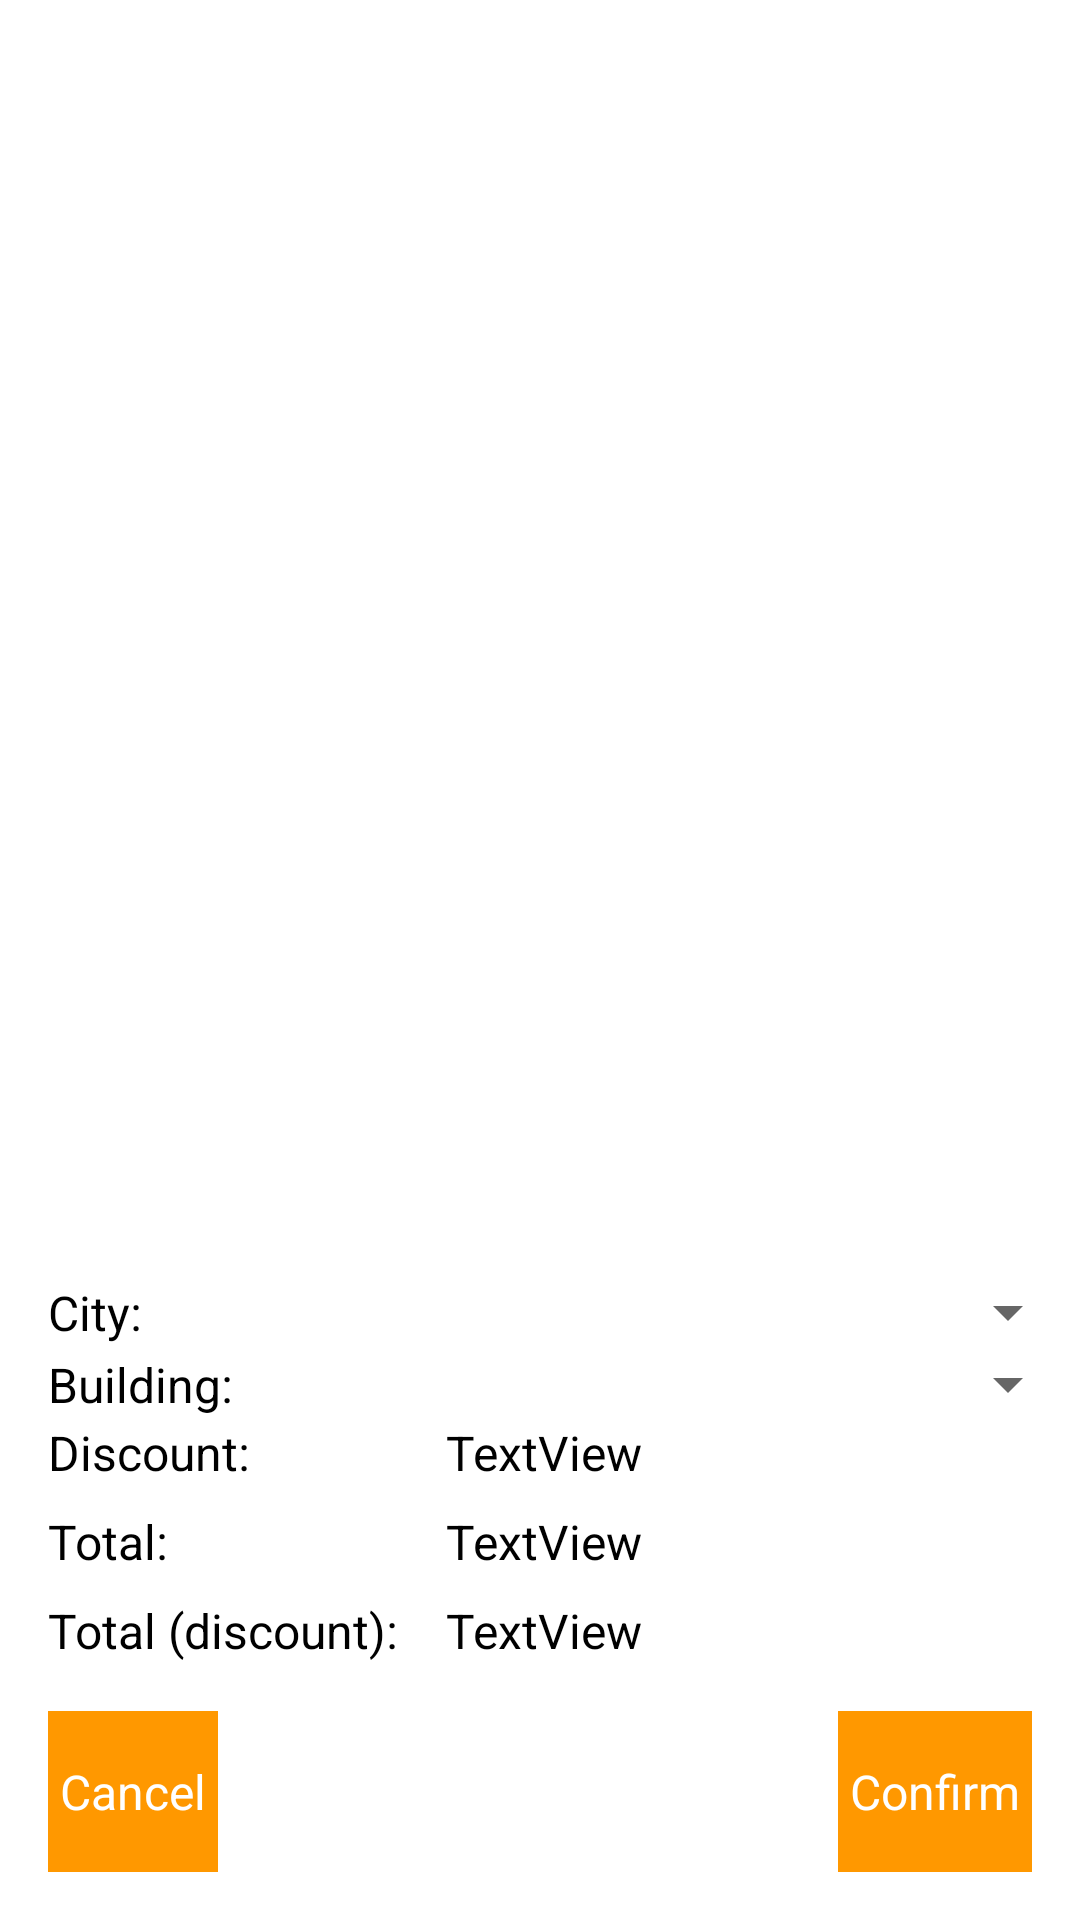

This screen was rendered from an Android layout file. Write that file and the resources it references.
<!-- AndroidManifest.xml: application theme Theme.PizzeriaMobile -->
<!-- res/layout/activity_dialog_order_place.xml -->
<?xml version="1.0" encoding="utf-8"?>
<RelativeLayout xmlns:android="http://schemas.android.com/apk/res/android"
    xmlns:app="http://schemas.android.com/apk/res-auto"
    xmlns:tools="http://schemas.android.com/tools"
    android:layout_width="match_parent"
    android:layout_height="match_parent"
    tools:context=".view.activity.ActivityDialog">

    <androidx.constraintlayout.widget.ConstraintLayout
        android:layout_width="match_parent"
        android:layout_height="match_parent">

        <androidx.recyclerview.widget.RecyclerView
            android:id="@+id/recyclerViewDialogOrderCart"
            android:layout_width="0dp"
            android:layout_height="0dp"
            android:layout_marginTop="8dp"
            app:layoutManager="androidx.recyclerview.widget.LinearLayoutManager"
            app:layout_constraintBottom_toTopOf="@+id/spinnerDialogOrderCity"
            app:layout_constraintEnd_toEndOf="parent"
            app:layout_constraintStart_toStartOf="parent"
            app:layout_constraintTop_toTopOf="parent"
            app:layout_constraintVertical_bias="0.0" />

        <Button
            android:id="@+id/buttonDialogOrderCancel"
            android:layout_width="wrap_content"
            android:layout_height="wrap_content"
            android:layout_marginStart="16dp"
            android:layout_marginBottom="16dp"
            android:background="@color/colorPrimary"
            android:paddingLeft="4dp"
            android:paddingTop="16dp"
            android:paddingRight="4dp"
            android:paddingBottom="16dp"
            android:text="@string/buttonCancel"
            android:textColor="@color/white"
            app:layout_constraintBottom_toBottomOf="parent"
            app:layout_constraintStart_toStartOf="parent" />

        <Button
            android:id="@+id/buttonDialogOrderConfirm"
            android:layout_width="wrap_content"
            android:layout_height="wrap_content"
            android:layout_marginEnd="16dp"
            android:layout_marginBottom="16dp"
            android:background="@color/colorPrimary"
            android:paddingLeft="4dp"
            android:paddingTop="16dp"
            android:paddingRight="4dp"
            android:paddingBottom="16dp"
            android:text="@string/buttonConfirm"
            android:textColor="@color/white"
            app:layout_constraintBottom_toBottomOf="parent"
            app:layout_constraintEnd_toEndOf="parent" />

        <TextView
            android:id="@+id/textViewDialogOrderDiscountInscription"
            android:layout_width="wrap_content"
            android:layout_height="wrap_content"
            android:layout_marginBottom="8dp"
            android:text="@string/inscriptionDiscount"
            app:layout_constraintBottom_toTopOf="@+id/textViewDialogOrderTotalInscription"
            app:layout_constraintStart_toStartOf="@+id/textViewDialogOrderTotalInscription" />

        <TextView
            android:id="@+id/textViewDialogOrderDiscountValue"
            android:layout_width="wrap_content"
            android:layout_height="wrap_content"
            android:text="TextView"
            app:layout_constraintBottom_toBottomOf="@+id/textViewDialogOrderDiscountInscription"
            app:layout_constraintStart_toStartOf="@+id/textViewDialogOrderTotalValue"
            app:layout_constraintTop_toTopOf="@+id/textViewDialogOrderDiscountInscription" />

        <TextView
            android:id="@+id/textViewDialogOrderTotalInscription"
            android:layout_width="wrap_content"
            android:layout_height="wrap_content"
            android:layout_marginBottom="8dp"
            android:text="@string/inscriptionTotal"
            app:layout_constraintBottom_toTopOf="@+id/textViewDialogOrderTotalDiscountInscription"
            app:layout_constraintStart_toStartOf="@+id/textViewDialogOrderTotalDiscountInscription" />

        <TextView
            android:id="@+id/textViewDialogOrderTotalValue"
            android:layout_width="wrap_content"
            android:layout_height="wrap_content"
            android:text="TextView"
            app:layout_constraintBottom_toBottomOf="@+id/textViewDialogOrderTotalInscription"
            app:layout_constraintStart_toStartOf="@+id/textViewDialogOrderTotalDiscountValue"
            app:layout_constraintTop_toTopOf="@+id/textViewDialogOrderTotalInscription" />

        <TextView
            android:id="@+id/textViewDialogOrderTotalDiscountInscription"
            android:layout_width="wrap_content"
            android:layout_height="wrap_content"
            android:layout_marginStart="16dp"
            android:layout_marginBottom="16dp"
            android:text="@string/inscriptionTotalDiscount"
            app:layout_constraintBottom_toTopOf="@+id/buttonDialogOrderConfirm"
            app:layout_constraintStart_toStartOf="parent" />

        <TextView
            android:id="@+id/textViewDialogOrderTotalDiscountValue"
            android:layout_width="wrap_content"
            android:layout_height="wrap_content"
            android:layout_marginStart="16dp"
            android:text="TextView"
            app:layout_constraintBottom_toBottomOf="@+id/textViewDialogOrderTotalDiscountInscription"
            app:layout_constraintStart_toEndOf="@+id/textViewDialogOrderTotalDiscountInscription"
            app:layout_constraintTop_toTopOf="@+id/textViewDialogOrderTotalDiscountInscription" />

        <Spinner
            android:id="@+id/spinnerDialogOrderCity"
            android:layout_width="0dp"
            android:layout_height="wrap_content"
            app:layout_constraintBottom_toTopOf="@+id/spinnerDialogOrderBuilding"
            app:layout_constraintEnd_toEndOf="parent"
            app:layout_constraintStart_toStartOf="@+id/spinnerDialogOrderBuilding" />

        <TextView
            android:id="@+id/textViewDialogOrderCityInscription"
            android:layout_width="wrap_content"
            android:layout_height="wrap_content"
            android:layout_marginStart="16dp"
            android:text="@string/inscriptionCity"
            android:textSize="16sp"
            app:layout_constraintBottom_toBottomOf="@+id/spinnerDialogOrderCity"
            app:layout_constraintStart_toStartOf="parent"
            app:layout_constraintTop_toTopOf="@+id/spinnerDialogOrderCity" />

        <Spinner
            android:id="@+id/spinnerDialogOrderBuilding"
            android:layout_width="0dp"
            android:layout_height="wrap_content"
            android:layout_marginStart="8dp"
            app:layout_constraintBottom_toTopOf="@+id/textViewDialogOrderDiscountValue"
            app:layout_constraintEnd_toEndOf="parent"
            app:layout_constraintStart_toEndOf="@+id/textViewDialogOrderBuilding" />

        <TextView
            android:id="@+id/textViewDialogOrderBuilding"
            android:layout_width="wrap_content"
            android:layout_height="wrap_content"
            android:layout_marginStart="16dp"
            android:text="@string/inscriptionBuilding"
            android:textSize="16sp"
            app:layout_constraintBottom_toBottomOf="@+id/spinnerDialogOrderBuilding"
            app:layout_constraintStart_toStartOf="parent"
            app:layout_constraintTop_toTopOf="@+id/spinnerDialogOrderBuilding" />

    </androidx.constraintlayout.widget.ConstraintLayout>
</RelativeLayout>
<!-- resources referenced by this layout -->
<resources>
  <color name="colorPrimary">#FF9800</color>
  <color name="white">#FFFFFFFF</color>
  <string name="buttonCancel">Cancel</string>
  <string name="buttonConfirm">Confirm</string>
  <string name="inscriptionBuilding">Building:</string>
  <string name="inscriptionCity">City:</string>
  <string name="inscriptionDiscount">Discount:</string>
  <string name="inscriptionTotal">Total:</string>
  <string name="inscriptionTotalDiscount">Total (discount):</string>
  <style name="Theme.PizzeriaMobile" parent="Theme.MaterialComponents.DayNight.NoActionBar">
          
          <item name="colorPrimary">@color/colorPrimary</item>
          <item name="colorPrimaryVariant">@color/colorPrimaryVariant</item>
          <item name="colorOnPrimary">#FFFFFF</item>
  
          
          <item name="colorSecondary">@color/colorPrimary</item>
          <item name="colorSecondaryVariant">@color/colorPrimaryVariant</item>
          <item name="colorOnSecondary">@color/black</item>
  
          
          <item name="android:statusBarColor" tools:targetApi="l">?attr/colorPrimary</item>
  
          
          <item name="android:editTextStyle">@style/EditText</item>
          <item name="android:textViewStyle">@style/TextViewInscription</item>
          <item name="android:buttonStyle">@style/Button</item>
      </style>
  <color name="colorPrimaryVariant">#FFC107</color>
  <color name="black">#FF000000</color>
  <style name="EditText" parent="Theme.MaterialComponents">
          <item name="android:width">200dp</item>
          <item name="android:paddingStart">6dp</item>
          <item name="android:paddingEnd">6dp</item>
          <item name="android:background">@drawable/view_editable_background</item>
          <item name="android:textAlignment">gravity</item>
          <item name="android:gravity">left|center_vertical</item>
          <item name="android:textSize">20sp</item>
      </style>
  <style name="TextViewInscription" parent="Theme.MaterialComponents">
          <item name="android:textColor">@color/black</item>
          <item name="android:textSize">16sp</item>
      </style>
  <style name="Button" parent="Theme.MaterialComponents">
          <item name="android:textSize">16sp</item>
      </style>
  <!-- drawable view_editable_background (drawable) -->
  <?xml version="1.0" encoding="utf-8"?>
  <vector xmlns:android="http://schemas.android.com/apk/res/android"
      android:width="200dp"
      android:height="50dp"
      android:viewportWidth="200"
      android:viewportHeight="50">
      <path android:pathData="m 4,40
                              h 198
                              v -1
                              h -198
                              v 1
                              z"
          android:fillColor="#555"
          android:strokeColor="#555" android:strokeWidth="0"/>
  </vector>
</resources>
